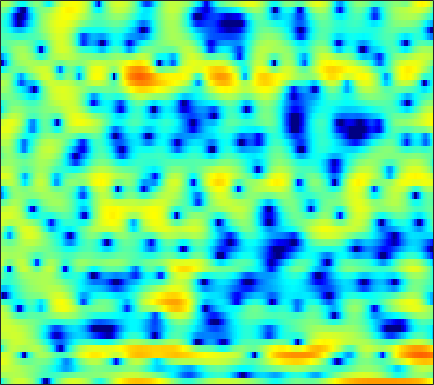

Source data for this figure (header and first rows):
-4.828, -3.0131, -1.1665, 0.2184, 1.0187, 1.8391, 2.4245, 2.73, 2.9578, 3.0194, 2.8944, 2.6808, 2.2117, 1.5312, 0.85784, -0.29954, -1.8366, -3.325, -5.9946, -10.124, -18.313, -27.007, -12.992, -7.7254
1.275, 1.392, 1.554, 1.703, 1.799, 1.889, 1.927, 1.914, 1.836, 1.685, 1.461, 1.244, 0.8923, 0.4764, 0.1253, -0.3803, -0.9089, -1.302, -1.797, -2.224, -2.555, -2.724, -2.841, -2.846
2.916, 2.868, 2.779, 2.66, 2.552, 2.38, 2.183, 2.019, 1.78, 1.523, 1.25, 1.037, 0.7411, 0.4325, 0.1895, -0.1484, -0.5101, -0.7964, -1.205, -1.655, -2.145, -2.55, -3.143, -3.814
4.077, 3.874, 3.533, 3.102, 2.719, 2.135, 1.476, 0.9539, 0.2563, -0.3647, -0.8229, -1.024, -1.088, -0.9655, -0.8026, -0.5625, -0.3669, -0.2741, -0.2519, -0.3713, -0.6278, -0.9146, -1.428, -2.093
3.383, 3.36, 3.26, 2.99, 2.626, 1.843, 0.6099, -0.7165, -3.283, -7.491, -16.35, -20.17, -9.169, -4.588, -2.482, -0.6321, 0.5422, 1.098, 1.496, 1.568, 1.378, 1.09, 0.5529, -0.1153
-4.891, -2.287, -0.06138, 1.312, 1.944, 2.387, 2.467, 2.358, 2.066, 1.723, 1.476, 1.409, 1.483, 1.662, 1.822, 1.96, 1.946, 1.813, 1.438, 0.8256, -0.05626, -0.9175, -2.35, -4.211
0.05614, 0.5548, 1.241, 1.851, 2.221, 2.589, 2.808, 2.89, 2.903, 2.82, 2.654, 2.483, 2.198, 1.842, 1.524, 1.005, 0.3532, -0.2306, -1.141, -2.214, -3.454, -4.494, -5.973, -7.524
2.458, 2.603, 2.784, 2.936, 3.022, 3.089, 3.093, 3.049, 2.927, 2.727, 2.448, 2.182, 1.746, 1.208, 0.7332, -0.01335, -0.9084, -1.692, -2.911, -4.355, -6.082, -7.594, -9.938, -12.74
3.015, 3.094, 3.148, 3.147, 3.112, 3.025, 2.89, 2.754, 2.532, 2.267, 1.957, 1.689, 1.284, 0.8001, 0.3804, -0.2617, -1.009, -1.656, -2.645, -3.803, -5.15, -6.3, -8.024, -9.89
2.962, 2.94, 2.822, 2.621, 2.426, 2.12, 1.791, 1.542, 1.225, 0.9406, 0.6867, 0.5108, 0.2778, 0.03235, -0.1703, -0.4689, -0.8027, -1.08, -1.484, -1.901, -2.325, -2.642, -3.038, -3.369
2.946, 2.705, 2.223, 1.563, 0.9542, 0.03471, -0.93, -1.601, -2.263, -2.546, -2.469, -2.274, -1.957, -1.694, -1.583, -1.545, -1.606, -1.649, -1.637, -1.503, -1.22, -0.9241, -0.468, 0.007405
2.398, 1.923, 1.093, -0.02436, -1.12, -3.102, -6.048, -9.425, -17.68, -16.57, -9.441, -6.622, -4.462, -3.407, -3.18, -3.571, -4.737, -6.031, -7.728, -7.483, -4.965, -2.885, -0.5373, 1.255
-2.098, -2.708, -3.263, -3.598, -3.794, -4.161, -4.699, -5.112, -5.389, -5.074, -4.278, -3.532, -2.664, -2.204, -2.193, -2.652, -3.662, -4.741, -6.033, -5.81, -3.78, -1.932, 0.2584, 1.969
-14.31, -21.7, -17.67, -11.36, -8.719, -6.44, -4.919, -4.075, -3.183, -2.45, -1.792, -1.367, -0.8902, -0.5318, -0.3406, -0.1683, -0.06951, -0.01374, 0.154, 0.4573, 0.9201, 1.342, 1.927, 2.471
-7.111, -7.67, -7.65, -6.879, -6.063, -4.935, -3.863, -3.143, -2.308, -1.585, -0.9454, -0.5333, -0.08166, 0.304, 0.5578, 0.8326, 1.064, 1.223, 1.416, 1.597, 1.764, 1.876, 1.992, 2.057
-2.759, -3.101, -3.369, -3.394, -3.253, -2.883, -2.383, -1.954, -1.352, -0.7723, -0.2656, 0.07334, 0.4673, 0.7809, 0.9709, 1.179, 1.344, 1.457, 1.572, 1.653, 1.685, 1.667, 1.577, 1.396
-0.8032, -1.67, -2.728, -3.406, -3.518, -3.072, -2.211, -1.484, -0.5597, 0.2102, 0.7656, 1.041, 1.268, 1.351, 1.343, 1.319, 1.324, 1.367, 1.48, 1.627, 1.734, 1.746, 1.625, 1.292
1.113, -1.037, -5.359, -14.47, -19.09, -7.299, -2.677, -0.579, 1.232, 2.28, 2.76, 2.802, 2.434, 1.642, 0.8195, -0.3788, -1.212, -1.247, -0.4404, 0.7336, 1.755, 2.292, 2.624, 2.476
2.813, 1.857, 0.5755, -0.346, -0.5573, -0.1098, 0.7534, 1.423, 2.12, 2.469, 2.415, 2.069, 1.107, -0.5654, -2.481, -6.489, -13.13, -13.4, -6.827, -2.939, -0.6608, 0.4051, 1.203, 1.457
2.032, 1.807, 1.521, 1.31, 1.226, 1.227, 1.325, 1.405, 1.479, 1.458, 1.264, 0.9846, 0.4439, -0.2926, -0.9227, -1.733, -2.267, -2.388, -2.132, -1.623, -1.086, -0.7686, -0.5091, -0.4559
1.014, 0.9328, 0.8156, 0.7358, 0.7249, 0.772, 0.8963, 1.016, 1.171, 1.288, 1.325, 1.294, 1.175, 0.9711, 0.7872, 0.5227, 0.2562, 0.09016, -0.09176, -0.2557, -0.4244, -0.5745, -0.8237, -1.165
0.1537, -0.2539, -0.7974, -1.165, -1.213, -0.9483, -0.3932, 0.126, 0.8157, 1.405, 1.867, 2.11, 2.288, 2.323, 2.265, 2.088, 1.812, 1.558, 1.147, 0.6838, 0.1724, -0.2433, -0.8374, -1.486
-0.3294, -1.879, -4.753, -8.477, -9.817, -6.856, -3.345, -1.368, 0.5782, 1.918, 2.816, 3.265, 3.595, 3.691, 3.621, 3.359, 2.929, 2.494, 1.779, 0.9379, 0.005362, -0.7179, -1.652, -2.467
1.486, 0.2358, -1.788, -3.728, -4.248, -3.101, -1.102, 0.2934, 1.734, 2.744, 3.376, 3.632, 3.762, 3.652, 3.433, 2.969, 2.289, 1.622, 0.5008, -0.9785, -2.869, -4.551, -6.916, -8.496
3.256, 2.927, 2.491, 2.155, 2.02, 2.037, 2.185, 2.335, 2.469, 2.47, 2.305, 2.061, 1.632, 1.09, 0.6616, 0.05212, -0.5919, -1.142, -2.105, -3.466, -5.451, -7.549, -11.47, -15.01
3.452, 3.486, 3.485, 3.444, 3.377, 3.237, 3.017, 2.749, 2.254, 1.512, 0.4898, -0.4714, -2.055, -3.74, -4.79, -5.409, -5.065, -4.551, -3.947, -3.623, -3.63, -3.773, -4.001, -4.022
2.065, 2.327, 2.617, 2.827, 2.924, 2.915, 2.733, 2.449, 1.824, 0.8522, -0.5986, -2.097, -4.915, -9.498, -15.62, -19.15, -10.28, -7.023, -4.353, -2.719, -1.679, -1.147, -0.6393, -0.2982
-1.697, -1.224, -0.4836, 0.2596, 0.7446, 1.227, 1.454, 1.47, 1.231, 0.7407, -0.0246, -0.7427, -1.821, -2.87, -3.428, -3.587, -3.082, -2.455, -1.497, -0.6473, 0.03633, 0.4302, 0.8186, 1.071
-10.58, -8.645, -5.479, -3.032, -1.721, -0.486, 0.2489, 0.5496, 0.6993, 0.6322, 0.4547, 0.292, 0.06981, -0.05041, -0.08167, 0.02932, 0.2423, 0.4505, 0.74, 0.9782, 1.144, 1.208, 1.199, 1.135
-8.211, -6.729, -4.089, -2.006, -0.8941, 0.04987, 0.512, 0.5724, 0.4284, 0.09552, -0.1902, -0.2957, -0.1832, 0.1774, 0.5541, 1.07, 1.531, 1.809, 1.995, 1.99, 1.752, 1.427, 0.8266, 0.1094
1.857, 1.877, 2.066, 2.267, 2.321, 2.138, 1.573, 0.8539, -0.6153, -2.687, -5.191, -6.419, -5.395, -2.877, -1.128, 0.6437, 1.837, 2.386, 2.722, 2.603, 2.001, 1.196, -0.423, -2.873
3.856, 3.741, 3.556, 3.284, 2.969, 2.35, 1.4, 0.4207, -1.385, -3.89, -7.119, -8.927, -7.458, -4.242, -2.241, -0.2796, 1.021, 1.616, 1.996, 1.889, 1.317, 0.5608, -0.9348, -3.042
2.255, 2.286, 2.244, 2.086, 1.867, 1.453, 0.875, 0.3514, -0.4214, -1.159, -1.727, -1.921, -1.772, -1.26, -0.7249, -0.01906, 0.6035, 0.9438, 1.195, 1.183, 0.9157, 0.5508, -0.1111, -0.9116
-0.004317, 0.419, 0.7973, 0.9545, 0.9434, 0.7609, 0.4401, 0.1418, -0.2667, -0.6294, -0.851, -0.885, -0.7709, -0.464, -0.1596, 0.3029, 0.734, 1.019, 1.285, 1.419, 1.384, 1.249, 0.9303, 0.4856
-1.523, -0.594, 0.1841, 0.5279, 0.5472, 0.2887, -0.2196, -0.7246, -1.469, -2.157, -2.556, -2.579, -2.231, -1.555, -0.9544, -0.116, 0.6432, 1.131, 1.65, 2.003, 2.184, 2.209, 2.088, 1.793
-0.3496, 0.3599, 0.8975, 0.9933, 0.77, 0.09554, -1.066, -2.303, -4.521, -7.437, -10.31, -10.56, -7.952, -5.098, -3.345, -1.529, -0.1267, 0.697, 1.557, 2.162, 2.557, 2.721, 2.778, 2.64
1.721, 1.964, 2.059, 1.84, 1.443, 0.5662, -0.7902, -2.152, -4.561, -7.641, -10.65, -11.02, -8.706, -6.096, -4.481, -2.737, -1.353, -0.4983, 0.443, 1.169, 1.684, 1.934, 2.103, 2.106
3.057, 3.168, 3.149, 2.91, 2.578, 1.895, 0.9626, 0.112, -1.172, -2.475, -3.633, -4.296, -4.796, -4.898, -4.71, -4.119, -3.221, -2.455, -1.47, -0.6342, -0.05083, 0.2156, 0.3476, 0.2951
3.839, 4.028, 4.145, 4.09, 3.916, 3.499, 2.871, 2.238, 1.207, -0.07816, -1.639, -3.013, -5.28, -8.018, -9.96, -10.21, -7.658, -5.589, -3.477, -2.099, -1.373, -1.215, -1.494, -2.302
2.792, 3.224, 3.702, 4.01, 4.096, 4.021, 3.691, 3.269, 2.485, 1.368, -0.1156, -1.529, -3.969, -7.128, -9.577, -10.07, -7.228, -5.107, -3.059, -1.807, -1.266, -1.326, -2.062, -3.789
-1.722, -0.5913, 0.6588, 1.56, 2.025, 2.373, 2.419, 2.294, 1.909, 1.317, 0.5524, -0.1174, -1.018, -1.829, -2.233, -2.41, -2.16, -1.793, -1.243, -0.8025, -0.5558, -0.5526, -0.8052, -1.303
-6.214, -4.107, -2.163, -0.8579, -0.1875, 0.3639, 0.6278, 0.6606, 0.5145, 0.232, -0.1444, -0.4519, -0.8484, -1.16, -1.315, -1.373, -1.266, -1.101, -0.7892, -0.4481, -0.1336, 0.07513, 0.2922, 0.4717
-4.054, -3.091, -2.034, -1.252, -0.8679, -0.5722, -0.4896, -0.5648, -0.7783, -1.115, -1.528, -1.839, -2.243, -2.542, -2.671, -2.655, -2.408, -2.084, -1.519, -0.8552, -0.1926, 0.2813, 0.8643, 1.368
-0.8636, -0.6852, -0.4982, -0.4553, -0.5232, -0.7451, -1.148, -1.526, -2.106, -2.778, -3.521, -4.133, -4.989, -5.864, -6.383, -6.613, -6.018, -5.08, -3.564, -2.038, -0.67, 0.2036, 1.178, 1.947
1.228, 1.086, 0.7853, 0.3036, -0.1743, -1.025, -2.092, -2.975, -4.224, -5.355, -6.282, -6.998, -8.281, -10.5, -13.52, -22.11, -16.51, -10.51, -5.809, -2.778, -0.6527, 0.5283, 1.686, 2.499
2.081, 1.875, 1.417, 0.7274, -0.03106, -1.472, -3.506, -5.612, -9.259, -12.54, -11.72, -9.893, -8.281, -7.667, -7.541, -7.282, -5.97, -4.371, -2.128, -0.2141, 1.238, 2.015, 2.683, 2.98
0.7327, 0.7513, 0.6951, 0.4397, 0.01971, -0.9029, -2.425, -4.039, -6.868, -9.082, -7.982, -6.071, -3.872, -2.257, -1.329, -0.2534, 0.6796, 1.366, 2.228, 2.912, 3.335, 3.438, 3.226, 2.522
-5.283, -4.668, -3.504, -2.403, -1.722, -1.132, -0.898, -0.8844, -0.9378, -0.8762, -0.5664, -0.1945, 0.4486, 1.073, 1.496, 2.006, 2.447, 2.707, 2.983, 3.141, 3.097, 2.892, 2.284, 1.164
-23.61, -16.75, -9.894, -5.955, -3.933, -2.064, -0.8101, -0.1506, 0.5187, 0.9699, 1.256, 1.416, 1.575, 1.608, 1.571, 1.44, 1.293, 1.176, 1.073, 1.08, 1.157, 1.213, 1.154, 0.9024
-9.759, -8.737, -6.529, -4.284, -2.839, -1.288, -0.1044, 0.5453, 1.171, 1.542, 1.694, 1.659, 1.401, 0.9183, 0.3857, -0.6179, -1.89, -2.874, -3.842, -3.8, -2.705, -1.665, -0.3475, 0.6608
-3.589, -3.156, -2.414, -1.594, -0.9918, -0.2525, 0.3574, 0.7239, 1.045, 1.203, 1.186, 1.022, 0.5584, -0.2249, -1.099, -2.789, -5.463, -8.684, -17.85, -17.18, -8.014, -4.615, -1.672, 0.2814
-1.866, -1.689, -1.454, -1.21, -1.034, -0.8209, -0.659, -0.5557, -0.4591, -0.4229, -0.4756, -0.5762, -0.8118, -1.234, -1.699, -2.467, -3.411, -4.09, -4.641, -4.308, -3.082, -1.909, -0.3754, 0.9357
-1.992, -2.027, -2.148, -2.338, -2.511, -2.769, -3.004, -3.155, -3.251, -3.24, -3.131, -2.988, -2.748, -2.502, -2.325, -2.12, -1.907, -1.705, -1.319, -0.7743, -0.08814, 0.4913, 1.29, 2.036
-2.683, -2.938, -3.454, -4.186, -4.864, -5.883, -6.906, -7.572, -8.126, -8.095, -7.484, -6.805, -5.772, -4.669, -3.855, -2.861, -1.934, -1.292, -0.4715, 0.3145, 1.054, 1.587, 2.241, 2.827
-3.099, -3.541, -4.478, -5.86, -7.241, -9.615, -12.79, -15.69, -19.41, -18.54, -15.01, -12.58, -9.834, -7.525, -6.02, -4.226, -2.701, -1.709, -0.57, 0.4041, 1.258, 1.824, 2.495, 3.075
-2.36, -2.852, -3.913, -5.476, -7.025, -9.749, -13.34, -16.58, -20.58, -21.27, -18.93, -16.44, -12.86, -9.54, -7.371, -5.006, -3.126, -1.992, -0.7777, 0.176, 0.966, 1.478, 2.122, 2.722
-0.1904, -0.5194, -1.257, -2.376, -3.494, -5.378, -7.784, -9.905, -13.48, -19.02, -30.48, -20.02, -12.47, -8.155, -5.876, -3.606, -2.048, -1.227, -0.5051, -0.0913, 0.1395, 0.3296, 0.7134, 1.344
1.776, 1.804, 1.638, 1.191, 0.6695, -0.239, -1.386, -2.384, -3.7, -4.778, -5.078, -4.699, -3.585, -2.231, -1.321, -0.3842, 0.08305, 0.1129, -0.3419, -1.417, -3.122, -4.536, -5.371, -3.816
